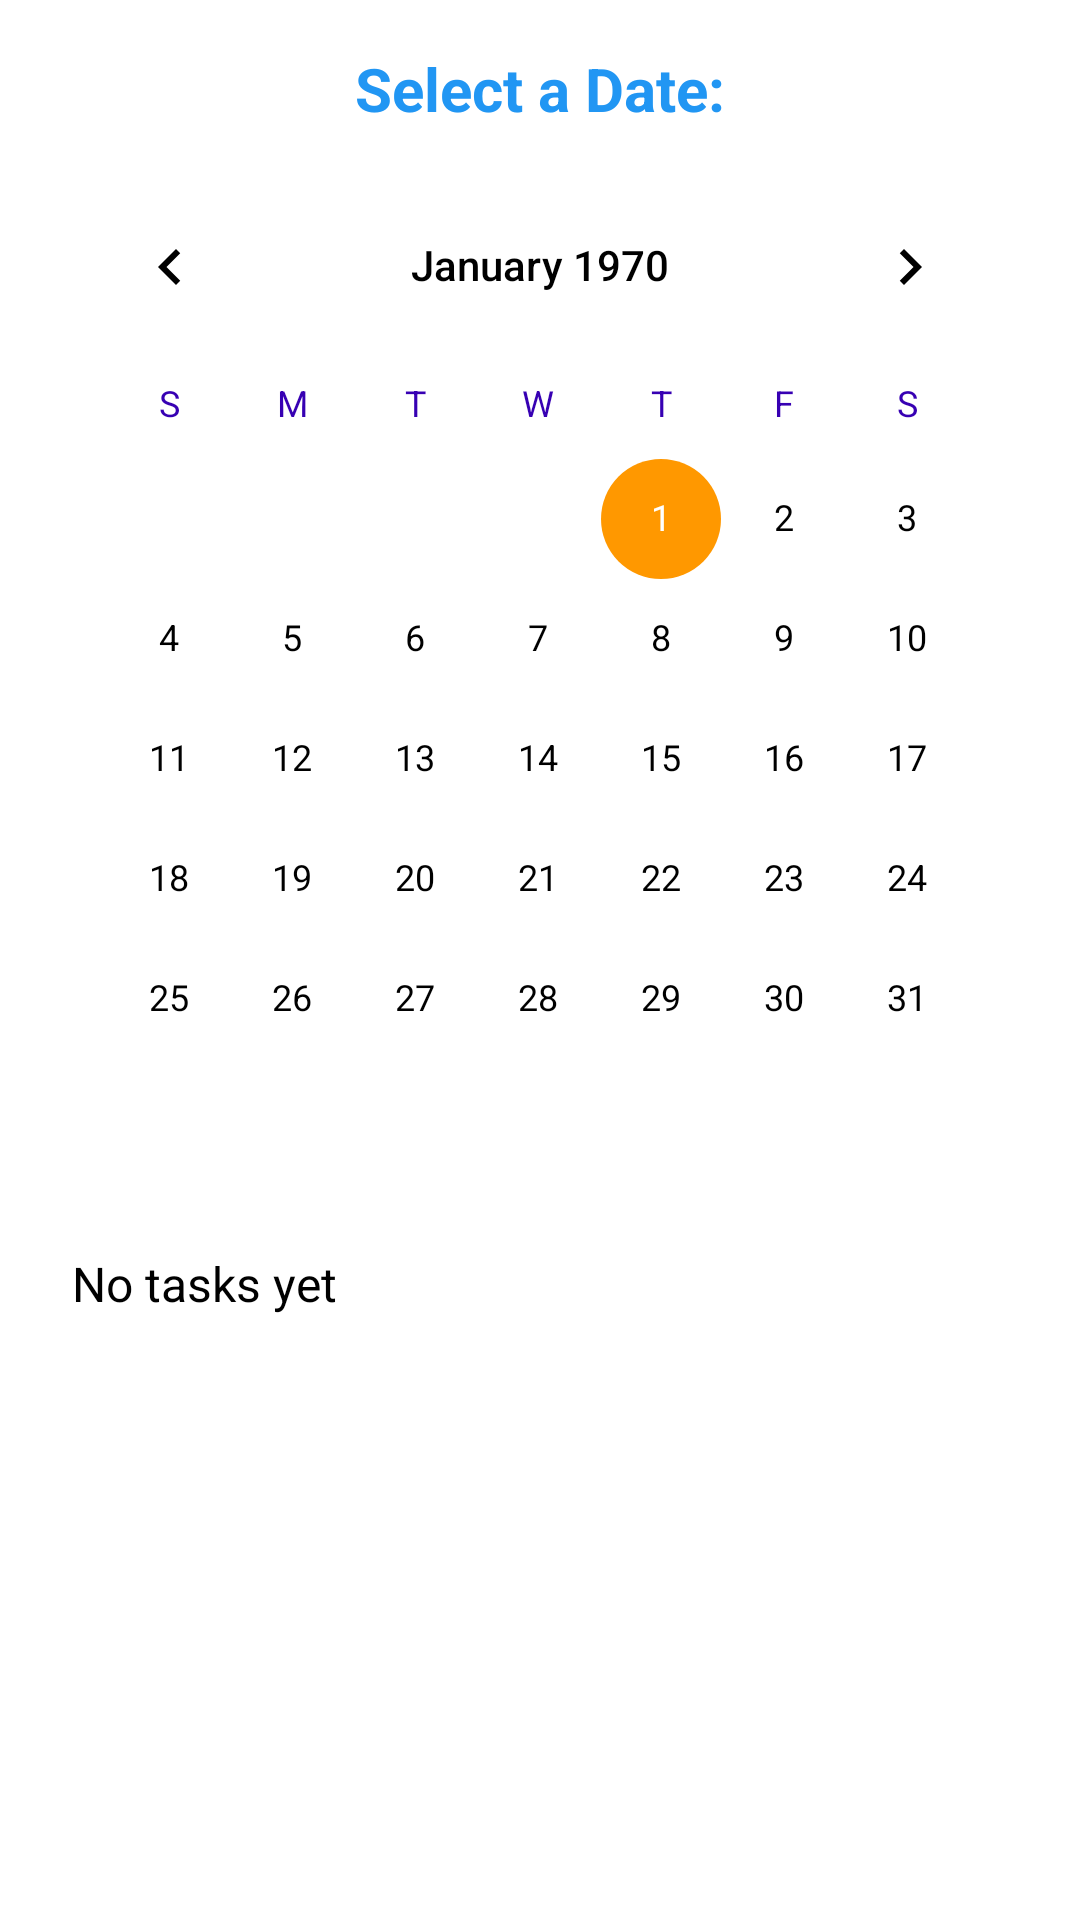

Here is an Android app screen rendered from its layout file. Give the layout XML and the strings, colors and styles it references.
<!-- AndroidManifest.xml: application theme Theme.TaskMate_app -->
<!-- res/layout/activity_calendar.xml -->
<?xml version="1.0" encoding="utf-8"?>
<LinearLayout xmlns:android="http://schemas.android.com/apk/res/android"
    android:id="@+id/calendarLayout"
    android:orientation="vertical"
    android:layout_width="match_parent"
    android:layout_height="match_parent"
    android:padding="16dp"
    android:gravity="center_horizontal"
    android:background="@color/white">

    <TextView
        android:id="@+id/tvSelectedDate"
        android:layout_width="wrap_content"
        android:layout_height="wrap_content"
        android:text="Select a Date:"
        android:textSize="20sp"
        android:textStyle="bold"
        android:textColor="@color/colorPrimary"
        android:layout_marginBottom="12dp" />

    <CalendarView
        android:id="@+id/calendarView"
        android:layout_width="match_parent"
        android:layout_height="wrap_content"
        android:layout_marginBottom="16dp" />

    <TextView
        android:id="@+id/tvTasksForDate"
        android:layout_width="match_parent"
        android:layout_height="wrap_content"
        android:textSize="16sp"
        android:textColor="@color/black"
        android:text="No tasks yet"
        android:padding="8dp" />

</LinearLayout>
<!-- resources referenced by this layout -->
<resources>
  <color name="black">#FF000000</color>
  <color name="colorPrimary">#2196F3</color>
  <color name="white">#FFFFFFFF</color>
  <style name="Theme.TaskMate_app" parent="Theme.AppCompat.Light.NoActionBar">
          
          <item name="colorPrimary">@color/colorPrimary</item>
          <item name="colorPrimaryDark">@color/colorPrimaryDark</item>
          <item name="colorAccent">@color/colorAccent</item>
  
          
  
          
          <item name="android:statusBarColor">?attr/colorPrimaryDark</item>
  
          
          <item name="actionBarStyle">@style/MyActionBar</item>
  
          
          <item name="android:textColorPrimary">@color/black</item>
          <item name="android:textColorSecondary">@color/purple_700</item>
  
          
          <item name="android:windowBackground">@color/white</item>
  
          
          <item name="cardViewStyle">@style/MyCardView</item>
      </style>
  <color name="colorPrimaryDark">#1976D2</color>
  <color name="colorAccent">#FF9800</color>
  <style name="MyActionBar" parent="Widget.AppCompat.ActionBar.Solid">
          <item name="background">?attr/colorPrimary</item>
          <item name="titleTextStyle">@style/MyTitleTextStyle</item>
      </style>
  <color name="purple_700">#FF3700B3</color>
  <style name="MyCardView" parent="CardView">
          <item name="cardCornerRadius">8dp</item>
          <item name="cardElevation">4dp</item>
          <item name="contentPadding">8dp</item>
      </style>
  <style name="MyTitleTextStyle" parent="TextAppearance.AppCompat.Widget.ActionBar.Title">
          <item name="android:textColor">@color/white</item>
          <item name="android:textSize">18sp</item>
      </style>
</resources>
